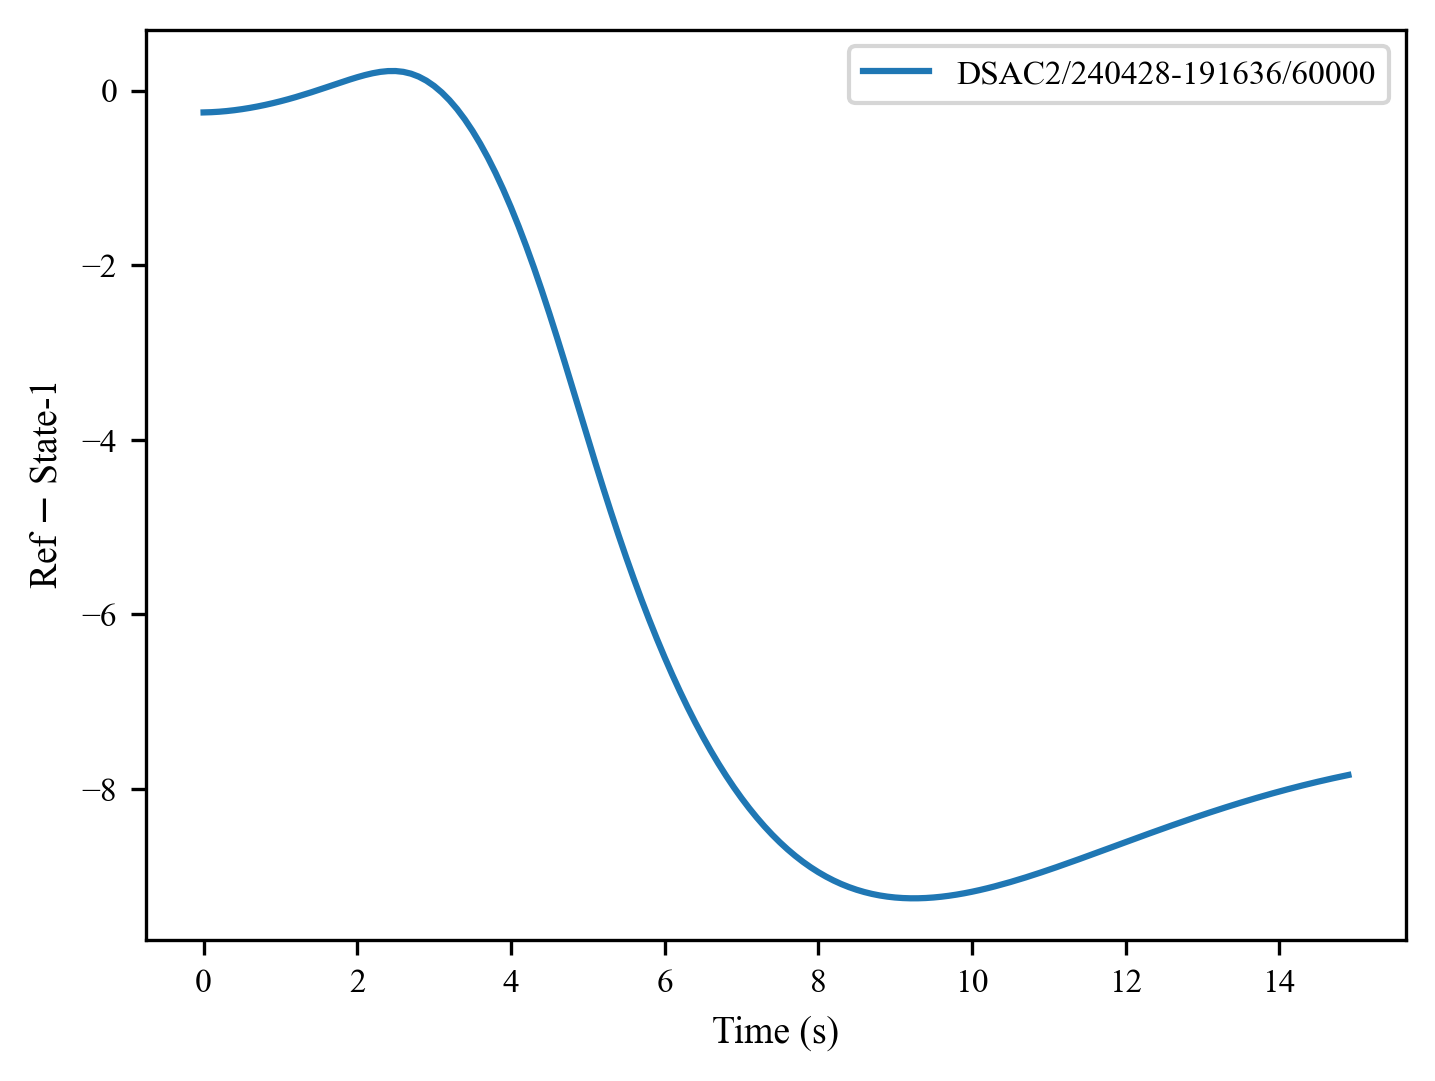

The data file committed next to this chart (first rows):
, 0, 1, 2, 3, 4, 5, 6, 7, 8, 9, 10, 11, 12, 13, 14, 15, 16, 17, 18, 19, 20, 21, 22
0, -0.25, -0.2473, -0.2421, -0.2345, -0.2246, -0.2125, -0.1984, -0.1822, -0.1641, -0.1442, -0.1225, -0.09904, -0.07407, -0.04766, -0.02, 0.008663, 0.03804, 0.06774, 0.09727, 0.126, 0.1532, 0.1778, 0.1987
